Image classification data set "Dataset" (Mukilan-s18/Defect-Detection on GitHub). Class labels (3): bottom, side, top.

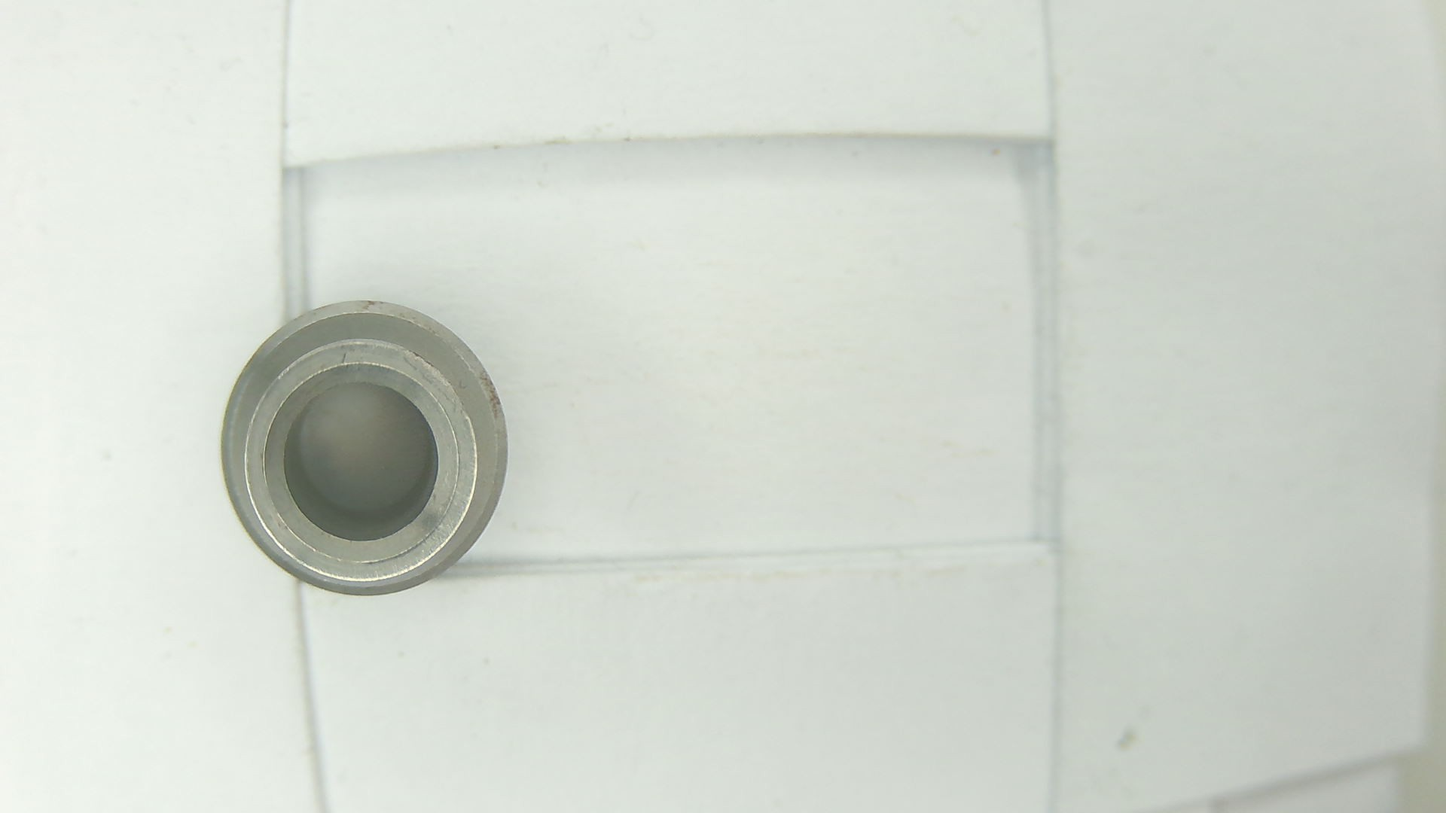
Label: bottom

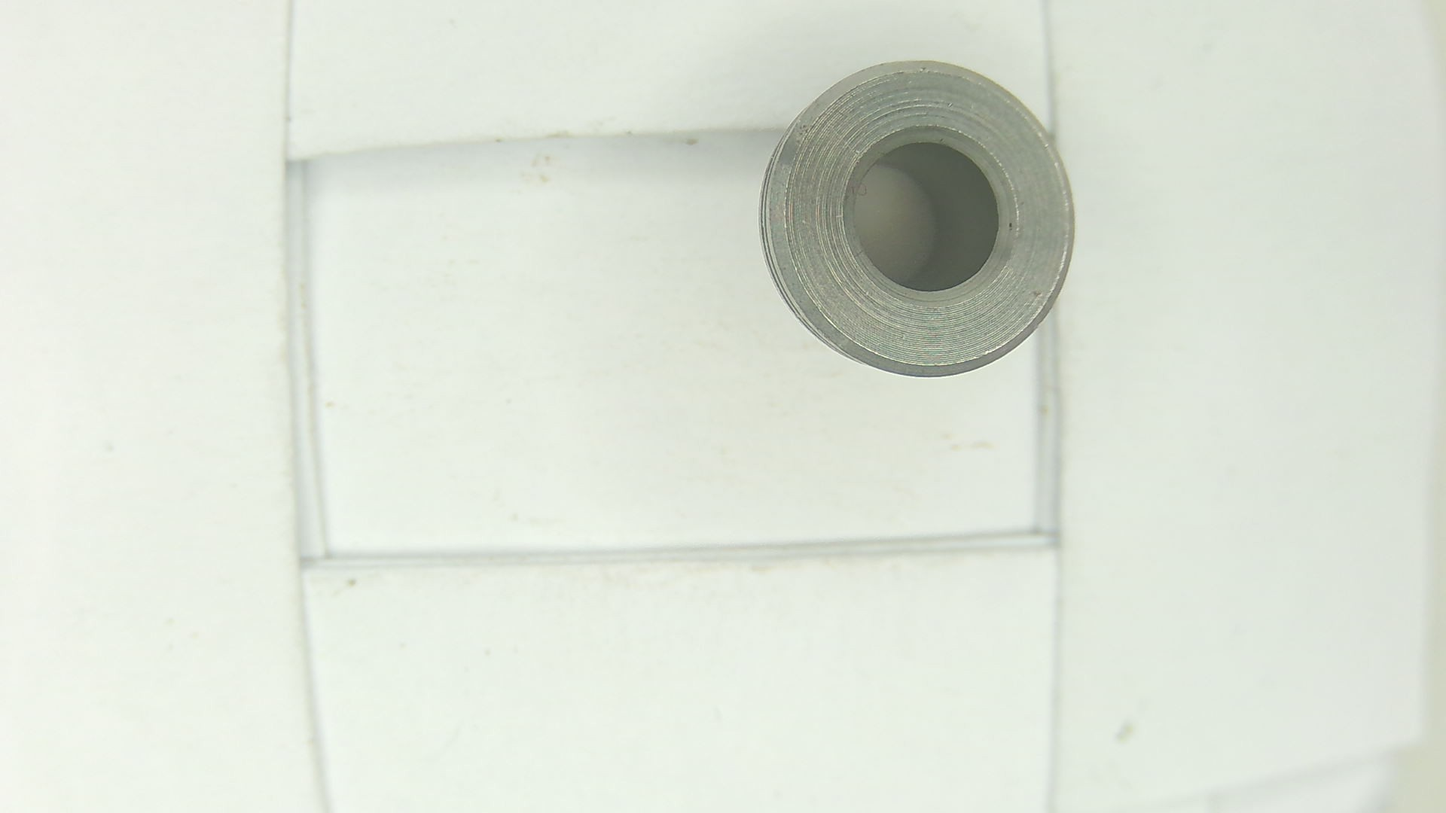
Label: top

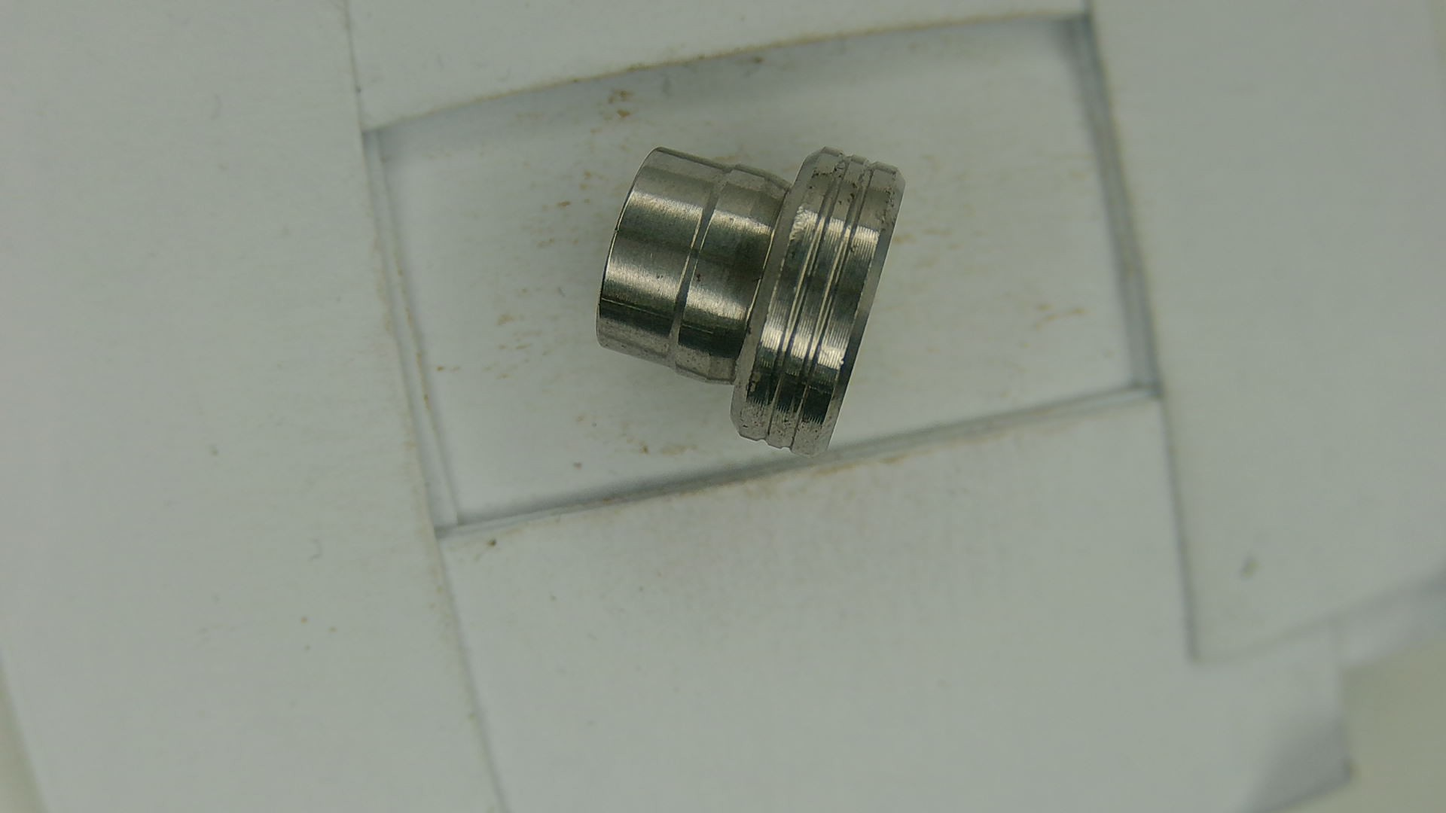
Label: side

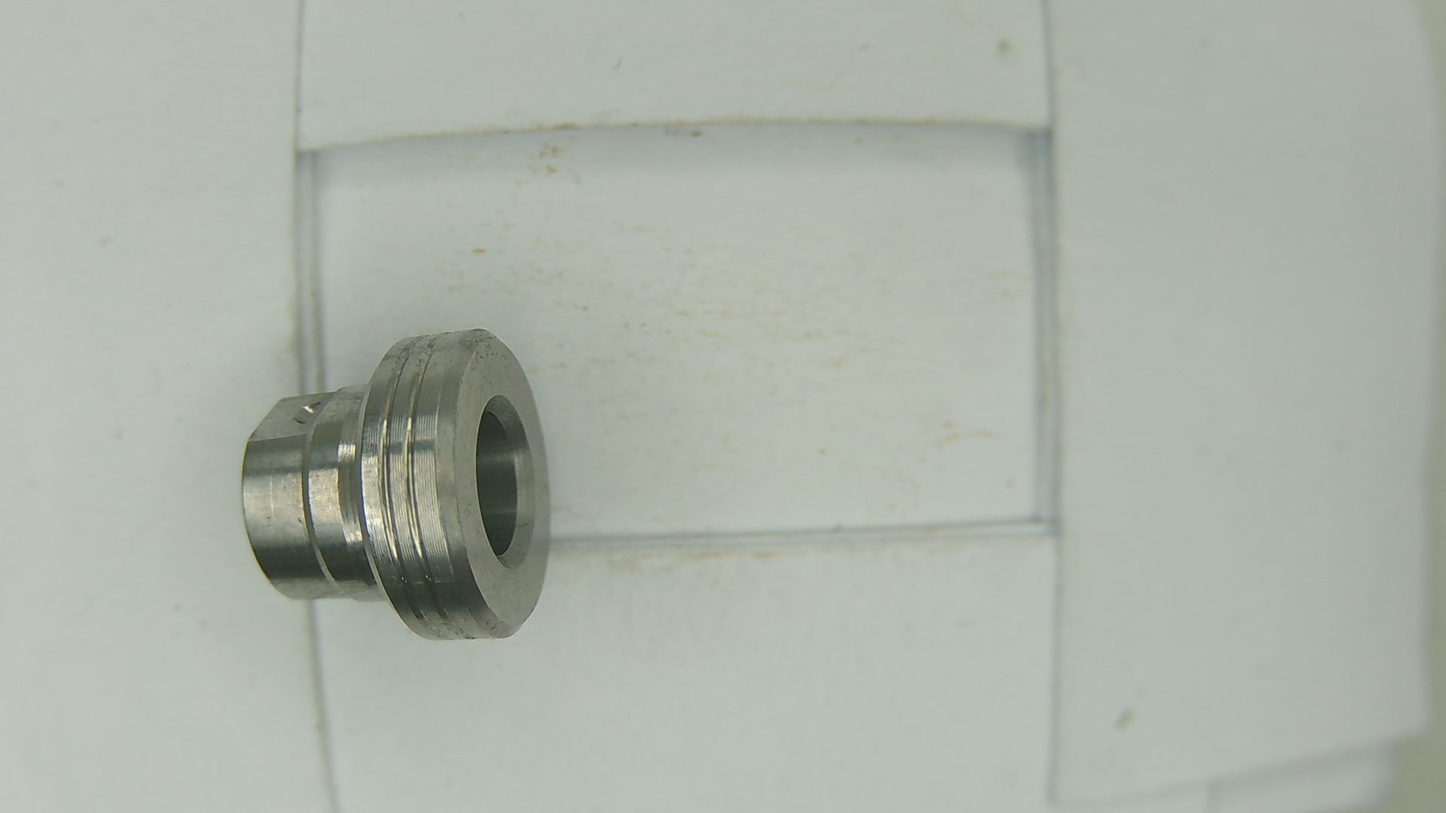
Label: side

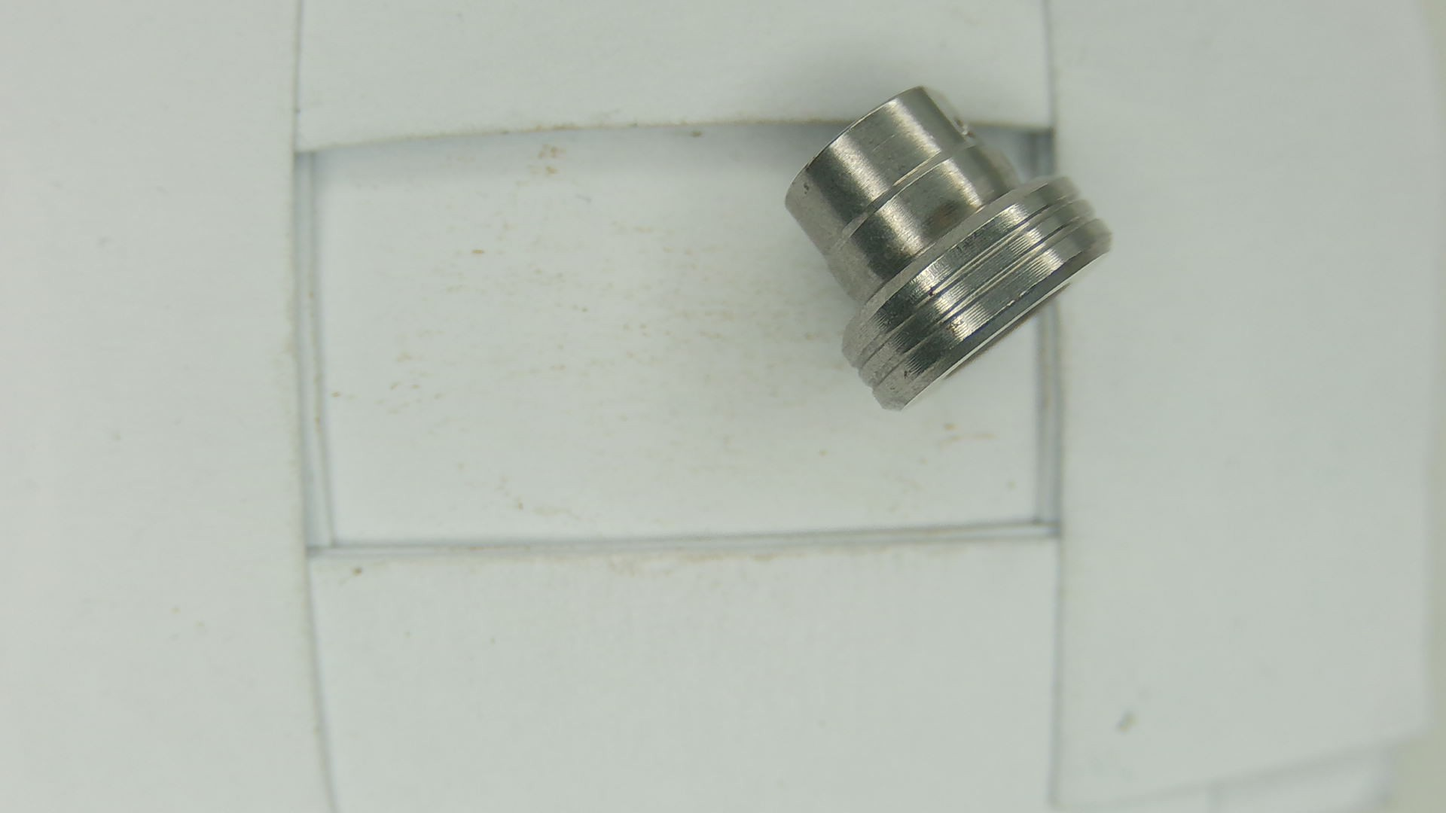
Label: side

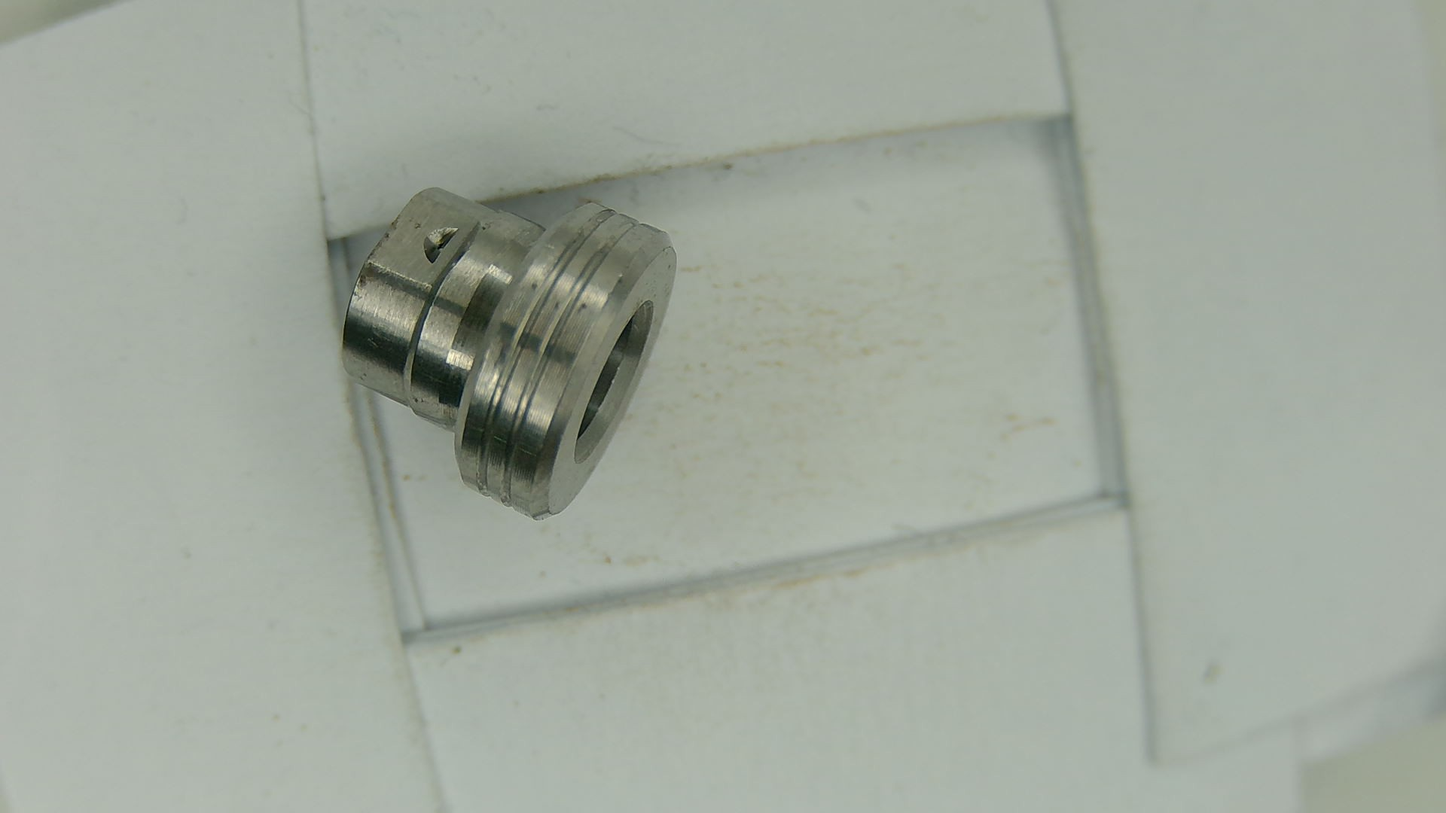
Label: side
